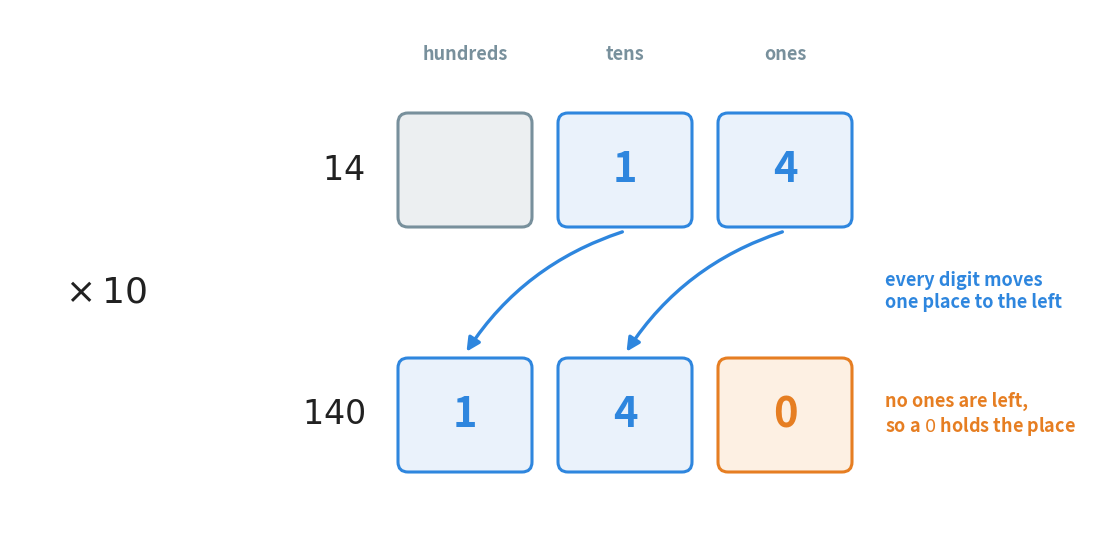

This figure's Python source: (Note: this script raises an exception after producing the figure.)
"""Figure 1 - why multiplying by ten looks like "writing a zero on the end".

Top row: the number 14 sitting in its two places, tens and ones.
Bottom row: the same two digits after every one of them has been pushed one
place to the left, which is what multiplying by ten does. The ones place is
then empty, and an orange 0 is put there to hold it open, so the digits cannot
slide back.

The point of the picture is that the 0 is not "added to the number". It is the
mark that says "no ones left", exactly like the place-holding zero of
Chapter 2, section 3.3.

Colours follow the book: blue for digits that were already there, orange for
the piece that moves or appears, grey for the labels.
Run with:  python figures/fig_01_times_ten_shift.py
"""

import matplotlib
matplotlib.use("Agg")                     # draw to a file, never to a window
import matplotlib.pyplot as plt
from matplotlib.patches import FancyBboxPatch
from pathlib import Path

BLUE = "#2E86DE"                          # digits that were already there
BLUE_FILL = "#EAF2FB"
ORANGE = "#E67E22"                        # the zero that appears
ORANGE_FILL = "#FDF0E3"
GREY = "#78909C"
GREY_FILL = "#ECEFF1"
INK = "#212121"

W, H = 11.0, 5.4                          # figure size in inches
fig, ax = plt.subplots(figsize=(W, H))
ax.set_position([0, 0, 1, 1])             # axes fills the figure: 1 unit = 1 inch
ax.axis("off")
ax.set_xlim(0, W)
ax.set_ylim(0, H)

BOXW, BOXH = 1.30, 1.10                   # one place-value box
COLS = ["hundreds", "tens", "ones"]       # left to right, biggest place first
CX = [4.55, 6.15, 7.75]                   # centre of each column
Y_TOP = 3.80                              # centre of the top row of boxes
Y_BOT = 1.35                              # centre of the bottom row of boxes


def box(cx, cy, text, edge, fill):
    """Draw one place-value box with one digit inside it."""
    ax.add_patch(FancyBboxPatch((cx - BOXW / 2, cy - BOXH / 2), BOXW, BOXH,
                                boxstyle="round,pad=0.02,rounding_size=0.10",
                                facecolor=fill, edgecolor=edge, linewidth=2.2))
    ax.text(cx, cy, text, ha="center", va="center",
            fontsize=30, color=edge, fontweight="bold")


# ---- the column names, written once, above everything -----------------------
for cx, name in zip(CX, COLS):
    ax.text(cx, 4.95, name, ha="center", va="center",
            fontsize=13, color=GREY, fontweight="bold")

# ---- top row: 14, with an empty hundreds box --------------------------------
box(CX[0], Y_TOP, "", GREY, GREY_FILL)    # 14 has no hundreds
box(CX[1], Y_TOP, "1", BLUE, BLUE_FILL)
box(CX[2], Y_TOP, "4", BLUE, BLUE_FILL)
ax.text(3.55, Y_TOP, r"$14$", ha="right", va="center",
        fontsize=24, color=INK, fontweight="bold")

# ---- the two arrows: every digit moves one place to the left ----------------
for src, dst in [(CX[1], CX[0]), (CX[2], CX[1])]:
    ax.annotate("", xy=(dst, Y_BOT + BOXH / 2 + 0.06),
                xytext=(src, Y_TOP - BOXH / 2 - 0.06),
                arrowprops=dict(arrowstyle="-|>", color=BLUE, linewidth=2.4,
                                mutation_scale=20,
                                connectionstyle="arc3,rad=0.18"))
ax.text(8.75, 2.58, "every digit moves\none place to the left",
        ha="left", va="center", fontsize=13, color=BLUE, fontweight="bold")

# ---- bottom row: 140, with the orange place holder --------------------------
box(CX[0], Y_BOT, "1", BLUE, BLUE_FILL)
box(CX[1], Y_BOT, "4", BLUE, BLUE_FILL)
box(CX[2], Y_BOT, "0", ORANGE, ORANGE_FILL)
ax.text(3.55, Y_BOT, r"$140$", ha="right", va="center",
        fontsize=24, color=INK, fontweight="bold")
ax.text(8.75, Y_BOT, "no ones are left,\nso a $0$ holds the place",
        ha="left", va="center", fontsize=13, color=ORANGE, fontweight="bold")

# ---- the label on the left, saying what happened between the rows -----------
ax.text(0.55, 2.58, r"$\times\, 10$", ha="left", va="center",
        fontsize=26, color=INK, fontweight="bold")

out = Path(__file__).resolve().parent.parent / "assets" / "fig_01_times_ten_shift.png"
fig.savefig(out, dpi=200, bbox_inches="tight")
print("saved:", out)
